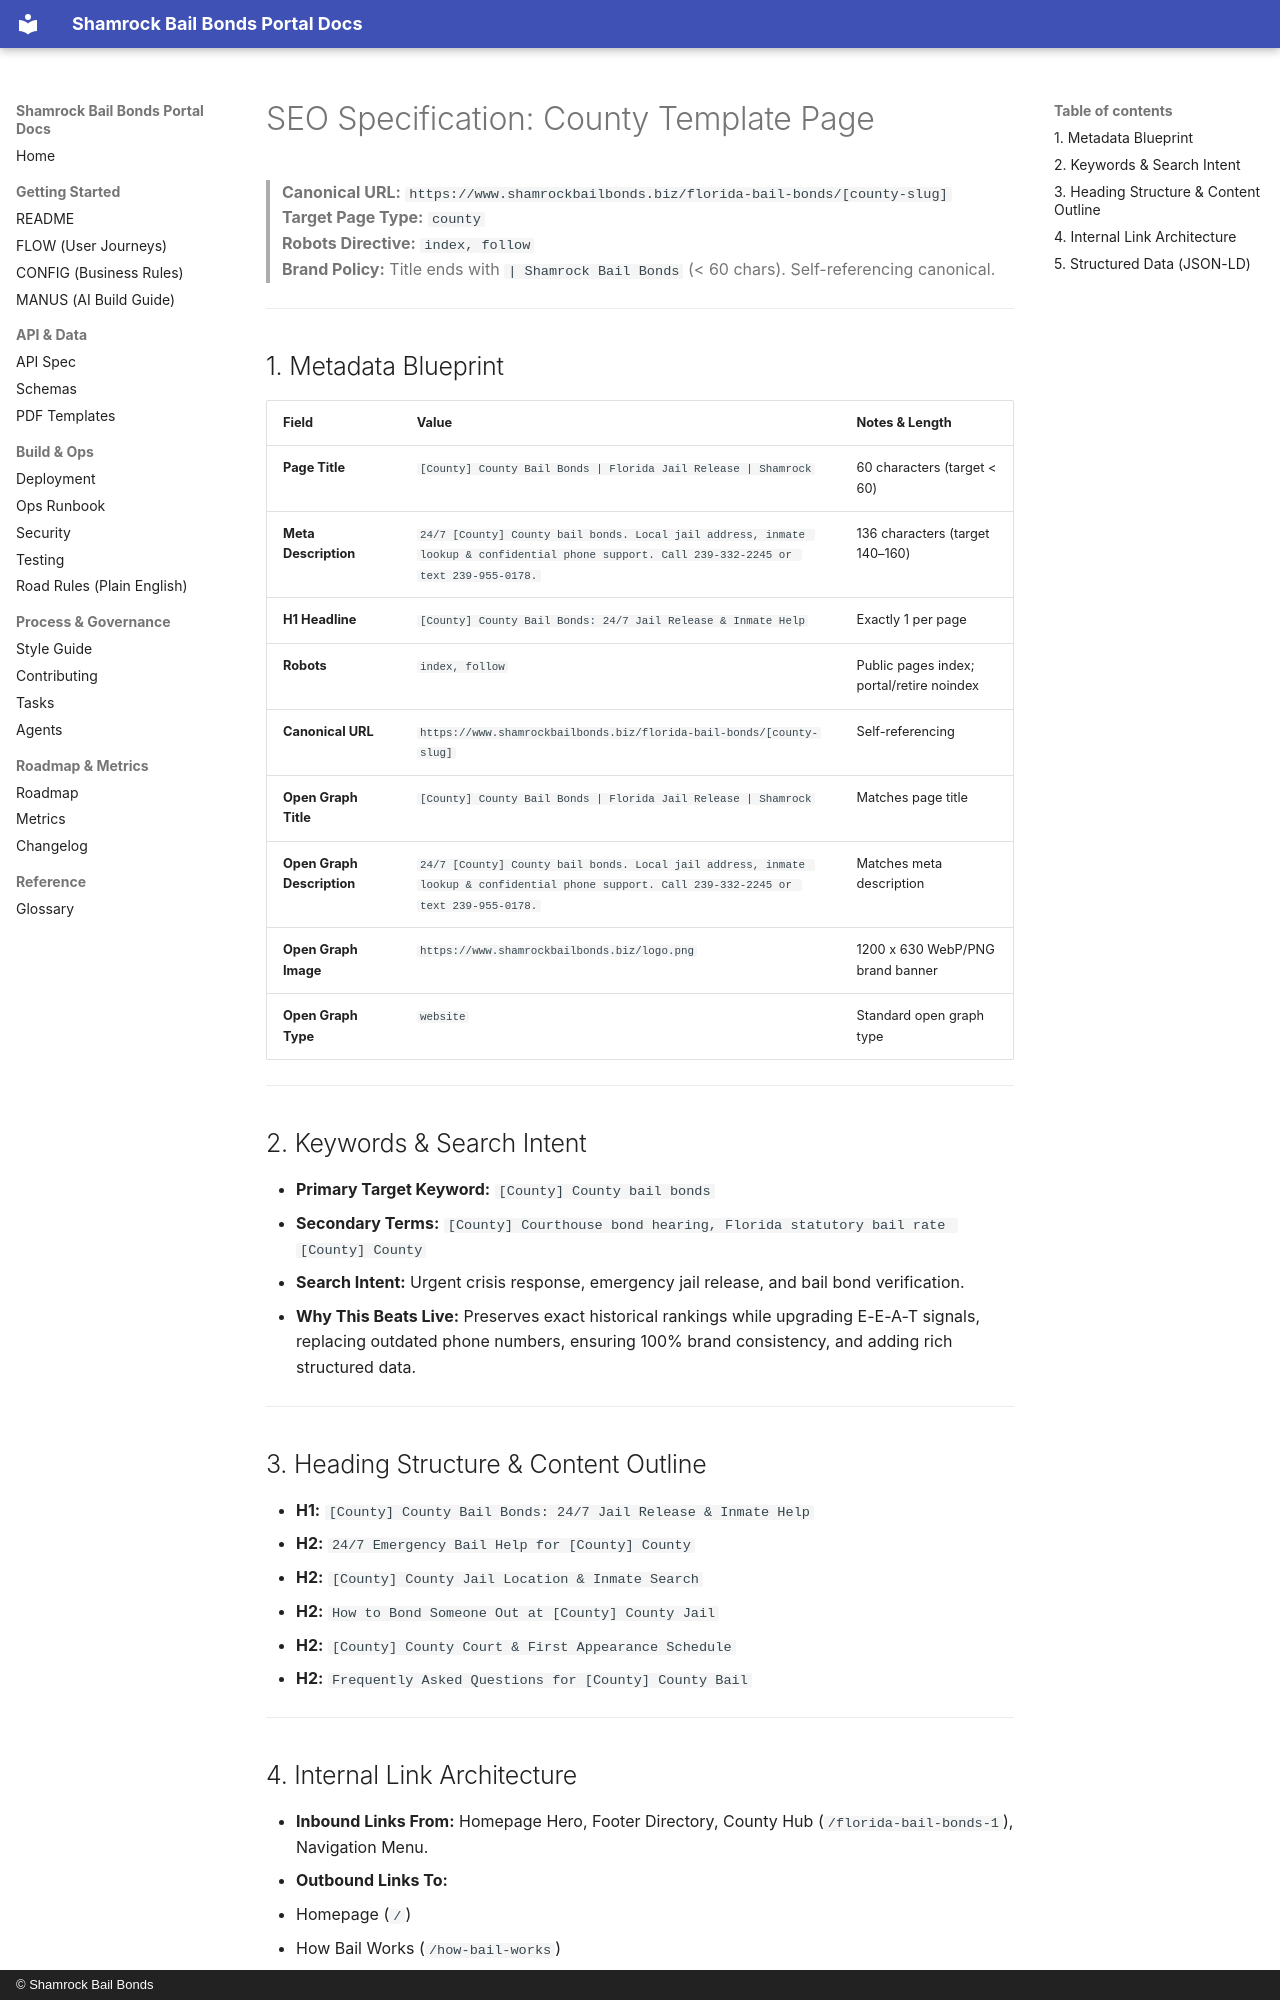

repository: Shamrock2245/shamrock-bail-portal-site · page: studio-seo/county-template/index.html · generator: mkdocs · copyright: © Shamrock Bail Bonds

# SEO Specification: County Template Page

> **Canonical URL:** `https://www.shamrockbailbonds.biz/florida-bail-bonds/[county-slug]`  
> **Target Page Type:** `county`  
> **Robots Directive:** `index, follow`  
> **Brand Policy:** Title ends with `| Shamrock Bail Bonds` (< 60 chars). Self-referencing canonical.

---

## 1. Metadata Blueprint

| Field | Value | Notes & Length |
|---|---|---|
| **Page Title** | `[County] County Bail Bonds | Florida Jail Release | Shamrock` | 60 characters (target < 60) |
| **Meta Description** | `24/7 [County] County bail bonds. Local jail address, inmate lookup & confidential phone support. Call 239-332-2245 or text 239-955-0178.` | 136 characters (target 140–160) |
| **H1 Headline** | `[County] County Bail Bonds: 24/7 Jail Release & Inmate Help` | Exactly 1 per page |
| **Robots** | `index, follow` | Public pages index; portal/retire noindex |
| **Canonical URL** | `https://www.shamrockbailbonds.biz/florida-bail-bonds/[county-slug]` | Self-referencing |
| **Open Graph Title** | `[County] County Bail Bonds | Florida Jail Release | Shamrock` | Matches page title |
| **Open Graph Description** | `24/7 [County] County bail bonds. Local jail address, inmate lookup & confidential phone support. Call 239-332-2245 or text 239-955-0178.` | Matches meta description |
| **Open Graph Image** | `https://www.shamrockbailbonds.biz/logo.png` | 1200 x 630 WebP/PNG brand banner |
| **Open Graph Type** | `website` | Standard open graph type |

---

## 2. Keywords & Search Intent

- **Primary Target Keyword:** `[County] County bail bonds`
- **Secondary Terms:** `[County] Courthouse bond hearing, Florida statutory bail rate [County] County`
- **Search Intent:** Urgent crisis response, emergency jail release, and bail bond verification.
- **Why This Beats Live:** Preserves exact historical rankings while upgrading E-E-A-T signals, replacing outdated phone numbers, ensuring 100% brand consistency, and adding rich structured data.

---

## 3. Heading Structure & Content Outline

- **H1:** `[County] County Bail Bonds: 24/7 Jail Release & Inmate Help`
  - **H2:** `24/7 Emergency Bail Help for [County] County`
  - **H2:** `[County] County Jail Location & Inmate Search`
  - **H2:** `How to Bond Someone Out at [County] County Jail`
  - **H2:** `[County] County Court & First Appearance Schedule`
  - **H2:** `Frequently Asked Questions for [County] County Bail`

---
